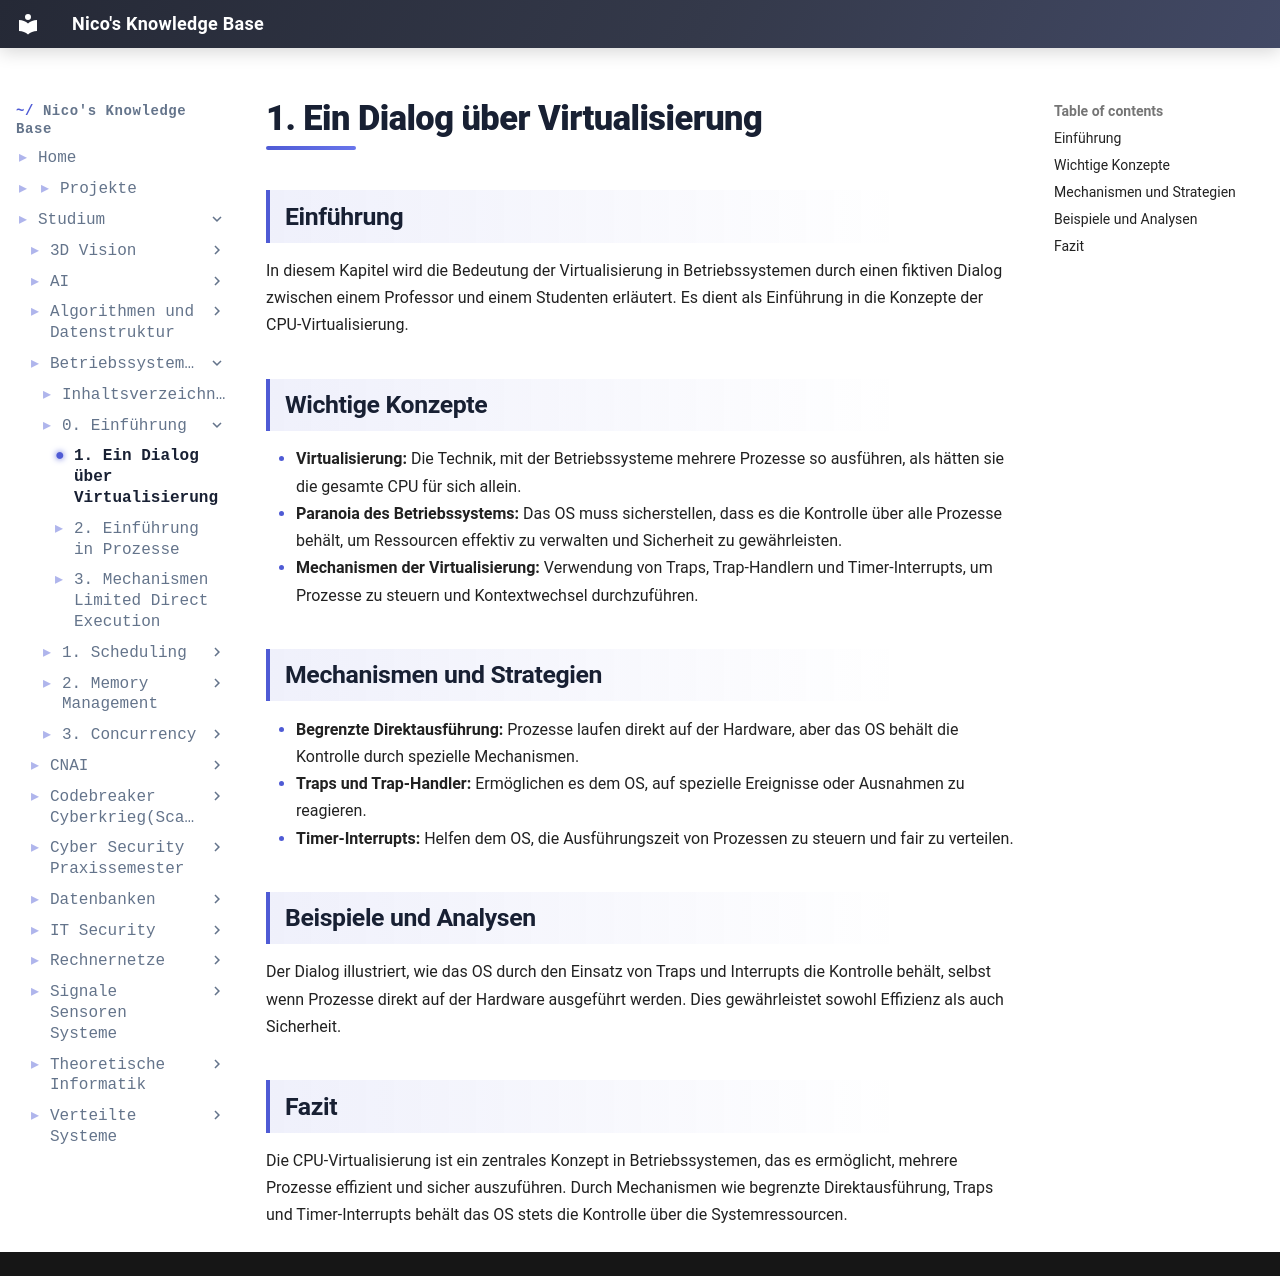

repository: IamNico42/portfolio · page: studium/Betriebssysteme(unvollständig)/0. Einführung/1. Ein Dialog über Virtualisierung/index.html · generator: mkdocs

---
created:
  - "{{date: DD-MM-YYYY}} {{time}}"
aliases:
  - "Course Code:"
  - Betriebssysteme
tags:
  - Course/Betriebssysteme
---

## Einführung
In diesem Kapitel wird die Bedeutung der Virtualisierung in Betriebssystemen durch einen fiktiven Dialog zwischen einem Professor und einem Studenten erläutert. Es dient als Einführung in die Konzepte der CPU-Virtualisierung.

## Wichtige Konzepte
- **Virtualisierung:** Die Technik, mit der Betriebssysteme mehrere Prozesse so ausführen, als hätten sie die gesamte CPU für sich allein.
- **Paranoia des Betriebssystems:** Das OS muss sicherstellen, dass es die Kontrolle über alle Prozesse behält, um Ressourcen effektiv zu verwalten und Sicherheit zu gewährleisten.
- **Mechanismen der Virtualisierung:** Verwendung von Traps, Trap-Handlern und Timer-Interrupts, um Prozesse zu steuern und Kontextwechsel durchzuführen.

## Mechanismen und Strategien
- **Begrenzte Direktausführung:** Prozesse laufen direkt auf der Hardware, aber das OS behält die Kontrolle durch spezielle Mechanismen.
- **Traps und Trap-Handler:** Ermöglichen es dem OS, auf spezielle Ereignisse oder Ausnahmen zu reagieren.
- **Timer-Interrupts:** Helfen dem OS, die Ausführungszeit von Prozessen zu steuern und fair zu verteilen.

## Beispiele und Analysen
Der Dialog illustriert, wie das OS durch den Einsatz von Traps und Interrupts die Kontrolle behält, selbst wenn Prozesse direkt auf der Hardware ausgeführt werden. Dies gewährleistet sowohl Effizienz als auch Sicherheit.
## Fazit
Die CPU-Virtualisierung ist ein zentrales Konzept in Betriebssystemen, das es ermöglicht, mehrere Prozesse effizient und sicher auszuführen. Durch Mechanismen wie begrenzte Direktausführung, Traps und Timer-Interrupts behält das OS stets die Kontrolle über die Systemressourcen.
